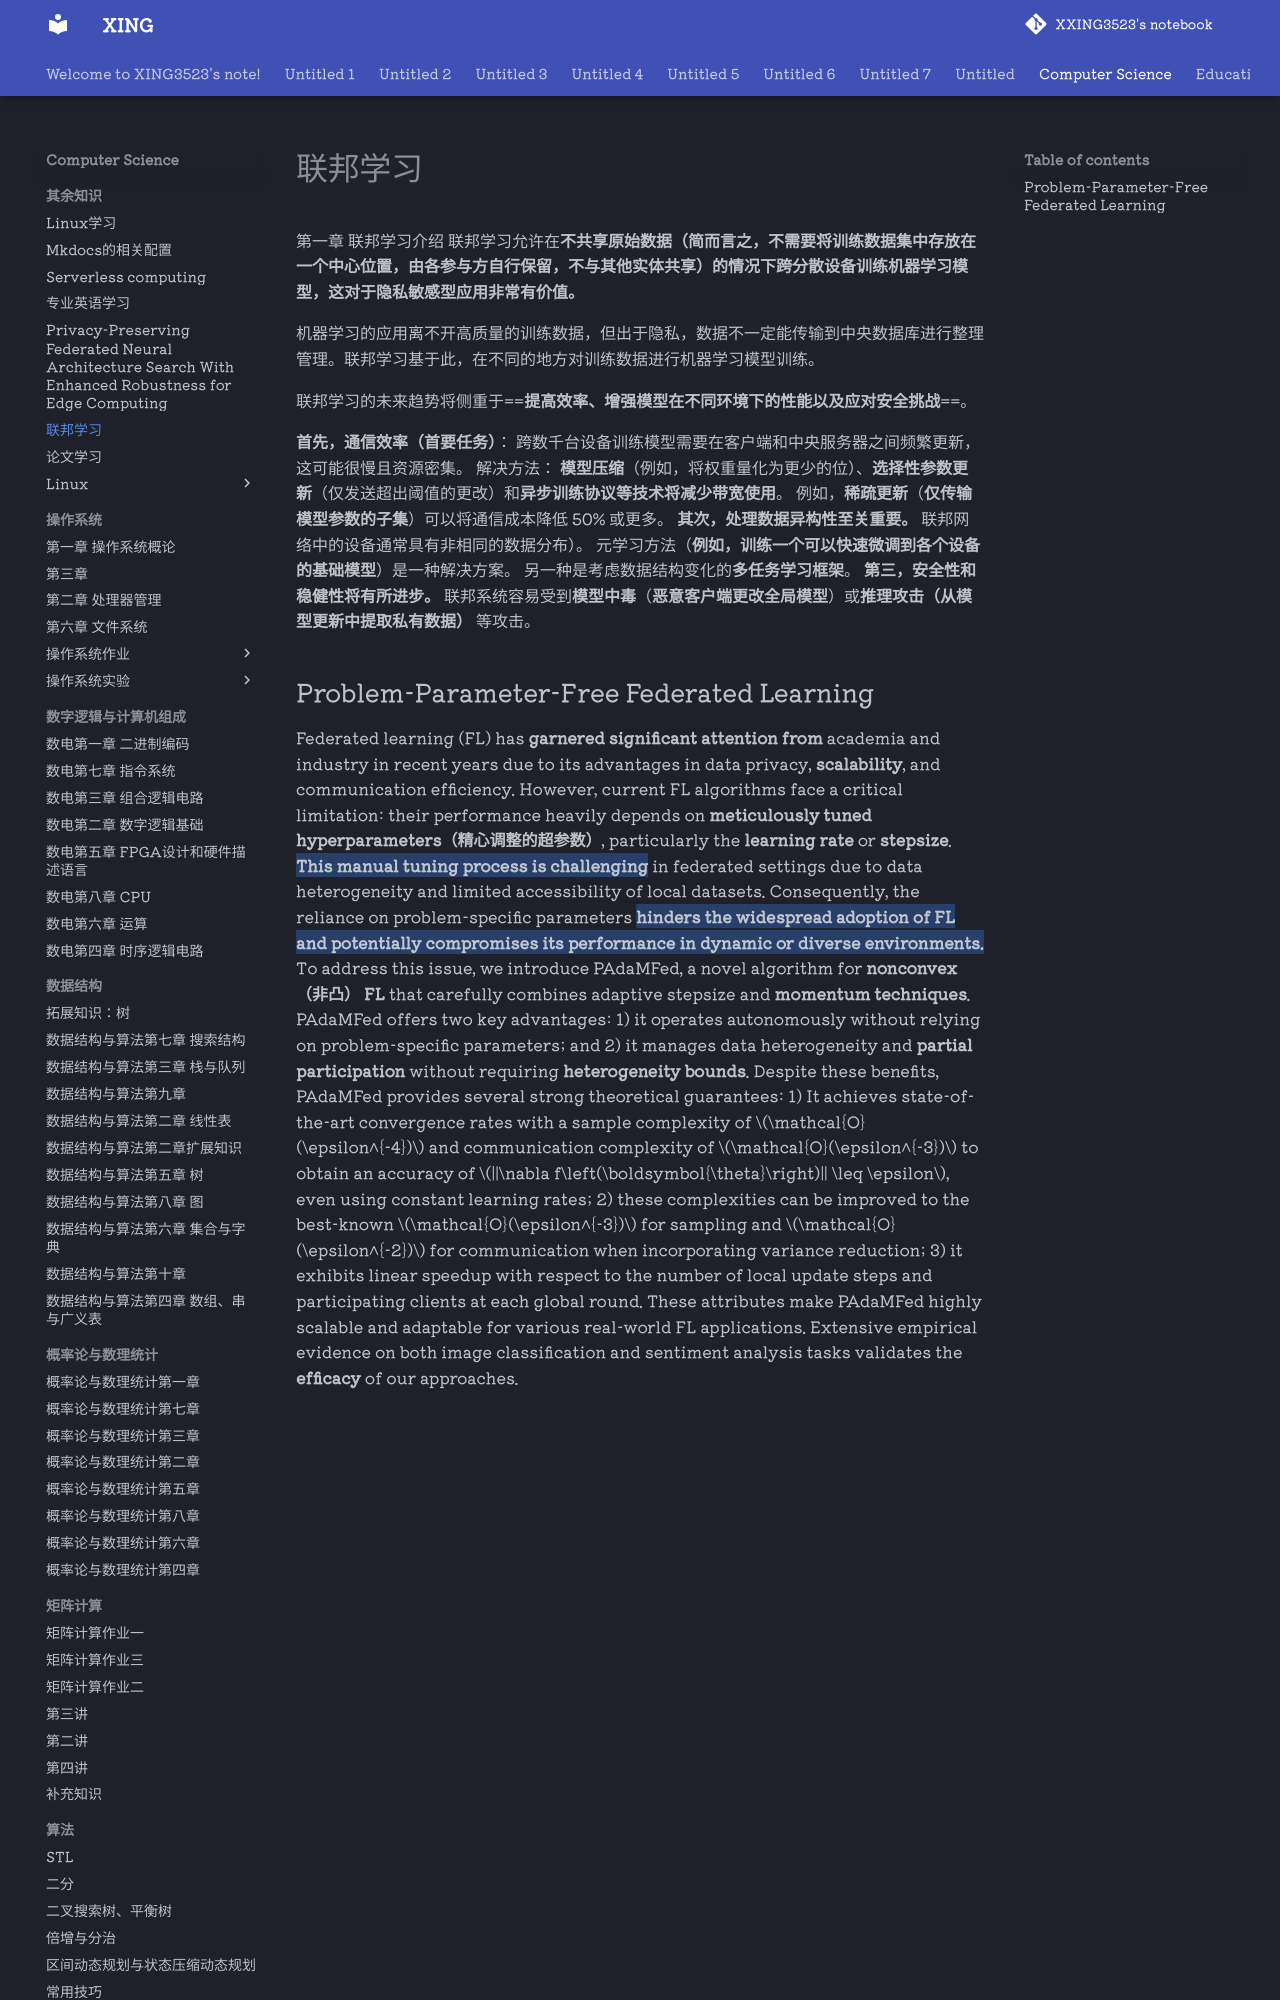

repository: XXING3523/notebook · page: Computer Science/其余知识/联邦学习.html · generator: mkdocs

第一章 联邦学习介绍
联邦学习允许在**不共享原始数据（简而言之，不需要将训练数据集中存放在一个中心位置，由各参与方自行保留，不与其他实体共享）的情况下跨分散设备训练机器学习模型，这对于隐私敏感型应用非常有价值。** 

机器学习的应用离不开高质量的训练数据，但出于隐私，数据不一定能传输到中央数据库进行整理管理。联邦学习基于此，在不同的地方对训练数据进行机器学习模型训练。




联邦学习的未来趋势将侧重于==**提高效率、增强模型在不同环境下的性能以及应对安全挑战**==。



**首先，通信效率（首要任务）**： 跨数千台设备训练模型需要在客户端和中央服务器之间频繁更新，这可能很慢且资源密集。
解决方法：
**模型压缩**（例如，将权重量化为更少的位）、**选择性参数更新**（仅发送超出阈值的更改）和**异步训练协议等技术将减少带宽使用**。 例如，**稀疏更新**（**仅传输模型参数的子集**）可以将通信成本降低 50% 或更多。 
**其次，处理数据异构性至关重要。** 联邦网络中的设备通常具有非相同的数据分布）。 元学习方法（**例如，训练一个可以快速微调到各个设备的基础模型**）是一种解决方案。 另一种是考虑数据结构变化的**多任务学习框架**。 
**第三，安全性和稳健性将有所进步。** 联邦系统容易受到**模型中毒**（**恶意客户端更改全局模型**）或**推理攻击（从模型更新中提取私有数据）** 等攻击。
